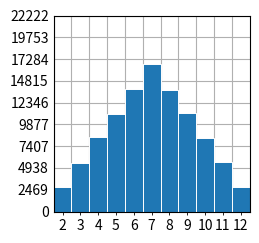

Generate this figure with matplotlib:
# Imports
import matplotlib.pyplot as plt
from random import randint
from collections import Counter
import numpy as np

plt.style.use('_mpl-gallery')

# Variables
iterations = 100000
die_sides = 6
die_count = 2

# Data generation
values = []

for i in range(iterations):
    total = 0
    for i in range(die_count):
        total += randint(1, die_sides)
    values.append(total)

# Counting instances of each sum
counted = dict(sorted(Counter(values).items()))

x = list(counted.keys())
y = list(counted.values())

# Make plot
fig, ax = plt.subplots()

ax.bar(x, y, width=1, align="edge", edgecolor="white", linewidth=0.7)

ax.set(xlim=(die_count, die_count*die_sides+1),
       ylim=(0, iterations/(die_sides/die_count*1.5)), yticks=np.linspace(0, iterations/(die_sides/die_count*1.5), 10))

# Centering tick labels
ax.set_xticklabels('')

ax.set_xticks([a+0.5 for a in x],      minor=True)
ax.set_xticklabels(x, minor=True)

ax.set_xticks(x)

# Show plot
plt.show()